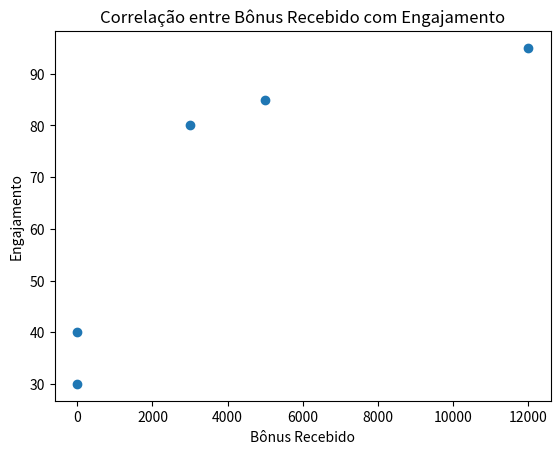

The matplotlib source for this figure:
# %%

import pandas as pd

# Tabela 1: Dados do RH (Engajamento vai de 0 a 100)
dados_rh = {
    'ID_Func': [101, 102, 103, 104, 105],
    'Nome': ['Ana', 'Beto', 'Carla', 'Daniel', 'Eva'],
    'Setor': ['Vendas', 'Tech', 'Tech', 'Vendas', 'RH'],
    'Engajamento': [85, 40, 95, 30, 80]
}
df_rh = pd.DataFrame(dados_rh)

# Tabela 2: Dados do Financeiro (Quem recebeu bônus)
dados_fin = {
    'ID_Func': [101, 103, 105, 106],
    'Bonus_Recebido': [5000, 12000, 3000, 7000]
}
df_fin = pd.DataFrame(dados_fin)

# %%

# Atenção: Eu quero manter todos os funcionários do RH na análise, mesmo quem não ganhou bônus (quem não ganhou deve aparecer com Bônus = 0 ou NaN, você decide como tratar, mas quero ver eles na tabela).

df =  pd.merge(df_rh, df_fin, on="ID_Func", how="outer")

filtro = df["Bonus_Recebido"].isnull()

df.loc[filtro, "Bonus_Recebido"] = 0


# %%

# "Guilherme, existe alguma relação visível entre ganhar bônus e ter engajamento alto? Quem não ganha bônus está desengajado?"

import matplotlib.pyplot as plt

plt.scatter(df["Bonus_Recebido"], df["Engajamento"])
plt.title("Correlação entre Bônus Recebido com Engajamento")
plt.xlabel("Bônus Recebido")
plt.ylabel("Engajamento")
plt.show()

# %%

# Ação: Se você tivesse que recomendar uma ação para o Diretor baseada apenas nesses 5 funcionários, o que você diria?


